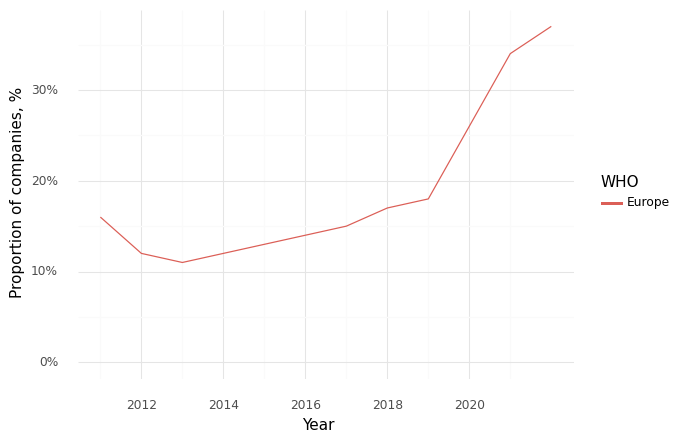

The table this chart was drawn from, first rows:
, Year, WHO, Climate, Health, Intersection
1, 2011, Europe, 0.62, 0.81, 0.16
3, 2012, Europe, 0.55, 0.78, 0.12
5, 2013, Europe, 0.55, 0.78, 0.11
6, 2014, Europe, 0.54, 0.79, 0.12
8, 2015, Europe, 0.56, 0.8, 0.13
10, 2016, Europe, 0.57, 0.81, 0.14
12, 2017, Europe, 0.57, 0.81, 0.15
14, 2018, Europe, 0.59, 0.83, 0.17
16, 2019, Europe, 0.62, 0.85, 0.18
18, 2020, Europe, 0.7, 0.87, 0.26
20, 2021, Europe, 0.72, 0.89, 0.34
22, 2022, Europe, 0.76, 0.88, 0.37
